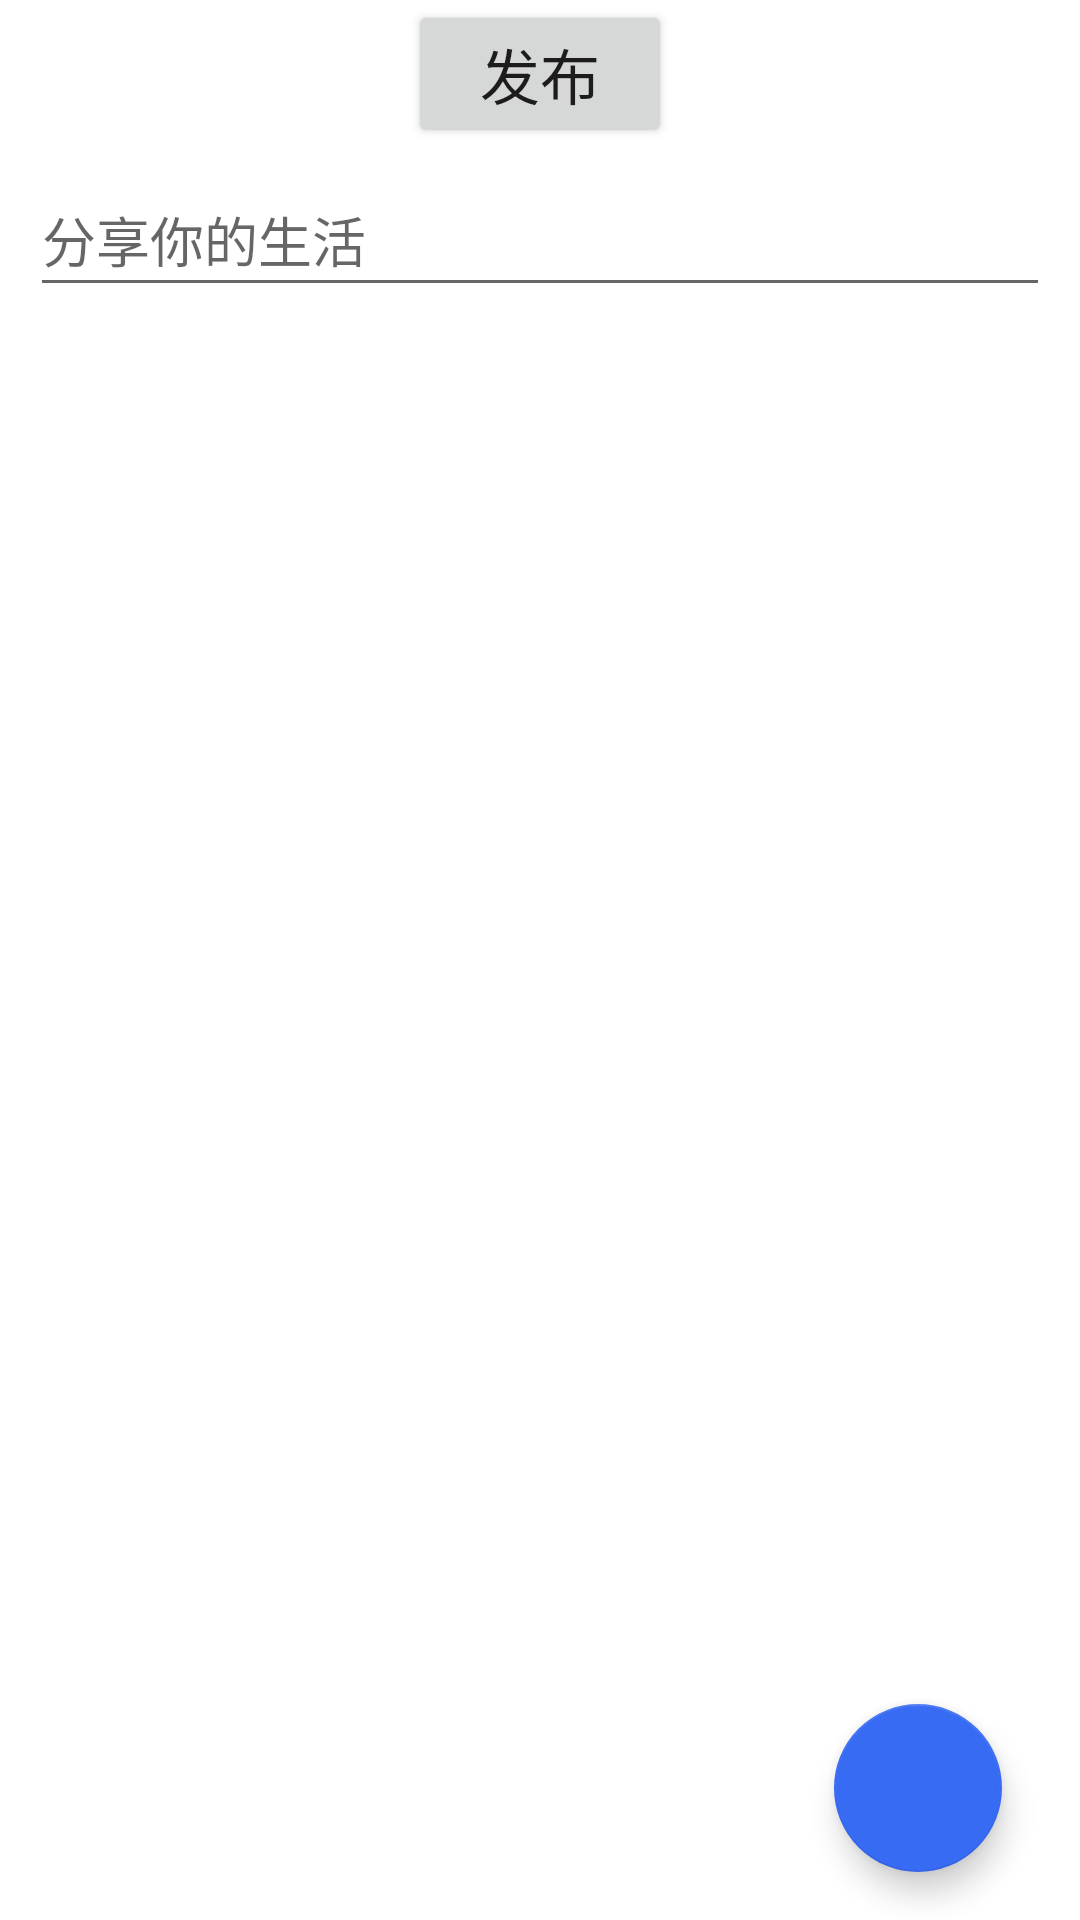

Layout XML and referenced resources for this Android screen:
<!-- AndroidManifest.xml: application theme Theme.RainLog -->
<!-- res/layout/fragment_publish.xml -->
<?xml version="1.0" encoding="utf-8"?>
<androidx.constraintlayout.widget.ConstraintLayout xmlns:android="http://schemas.android.com/apk/res/android"
    xmlns:app="http://schemas.android.com/apk/res-auto"
    xmlns:tools="http://schemas.android.com/tools"
    android:layout_width="match_parent"
    android:layout_height="match_parent"
    android:paddingHorizontal="10dp"
    tools:context=".ui.publish.PublishFragment">

    <Button
        android:id="@+id/publish"
        android:layout_width="wrap_content"
        android:layout_height="wrap_content"
        android:text="发布"
        android:textSize="20dp"

        app:layout_constraintBottom_toTopOf="@+id/edit"
        app:layout_constraintEnd_toEndOf="parent"
        app:layout_constraintHorizontal_bias="0.5"
        app:layout_constraintStart_toStartOf="parent"
        app:layout_constraintTop_toTopOf="parent"
        app:layout_constraintVertical_bias="0.5" />


    <EditText
        android:id="@+id/edit"
        android:layout_width="match_parent"
        android:layout_height="wrap_content"
        android:layout_marginVertical="5dp"
        android:hint="分享你的生活"
        android:textSize="18dp"
        android:minHeight="48dp"
        android:inputType="textMultiLine"
        app:layout_constraintBottom_toTopOf="@+id/images"
        app:layout_constraintTop_toBottomOf="@id/publish"
        tools:ignore="UnknownIdInLayout" />

    <androidx.recyclerview.widget.RecyclerView
        android:id="@+id/iamges"
        android:layout_width="match_parent"
        android:layout_height="wrap_content"
        app:layout_constraintEnd_toEndOf="parent"
        app:layout_constraintHorizontal_bias="0.5"
        app:layout_constraintStart_toStartOf="parent"
        app:layout_constraintTop_toBottomOf="@+id/edit" />

    <com.google.android.material.floatingactionbutton.FloatingActionButton
        android:id="@+id/selector"
        android:layout_width="wrap_content"
        android:layout_height="wrap_content"
        android:layout_gravity="bottom|end"
        android:layout_margin="16dp"
        android:foreground="@drawable/selector"
        android:tint="@color/white"
        app:layout_constraintBottom_toBottomOf="parent"
        app:layout_constraintEnd_toEndOf="parent"
        app:layout_constraintHorizontal_bias="1.0"
        app:layout_constraintStart_toStartOf="parent"
        app:layout_constraintTop_toTopOf="parent"
        app:layout_constraintVertical_bias="1.0" />

</androidx.constraintlayout.widget.ConstraintLayout>
<!-- resources referenced by this layout -->
<resources>
  <color name="white">#FFFFFFFF</color>
  <!-- drawable selector: png bitmap (drawable, 4798 bytes) -->
  <style name="Theme.RainLog" parent="Theme.MaterialComponents.DayNight.NoActionBar">
          
          <item name="colorPrimary">@color/blue</item>
          <item name="colorPrimaryVariant">@color/purple_700</item>
          <item name="colorOnPrimary">@color/white</item>
          
          <item name="colorSecondary">@color/blue</item>
          <item name="colorSecondaryVariant">@color/teal_700</item>
          <item name="colorOnSecondary">@color/black</item>
          
          <item name="android:statusBarColor">?attr/colorPrimaryVariant</item>
          
      </style>
  <color name="blue">#FF386BF3</color>
  <color name="purple_700">#FF3700B3</color>
  <color name="teal_700">#FF018786</color>
  <color name="black">#FF000000</color>
</resources>
